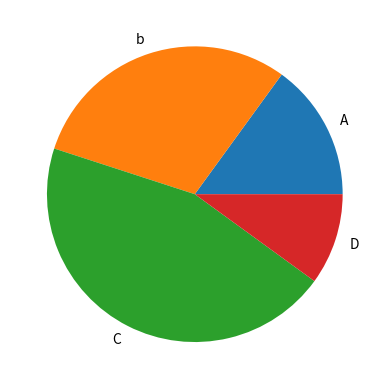

This chart was generated by the following Python code:
import matplotlib.pyplot as plt

labels = ('A', 'b', 'C', 'D')
sizes = (15, 30, 45, 10)

plt.pie(sizes, labels=labels)
plt.show()